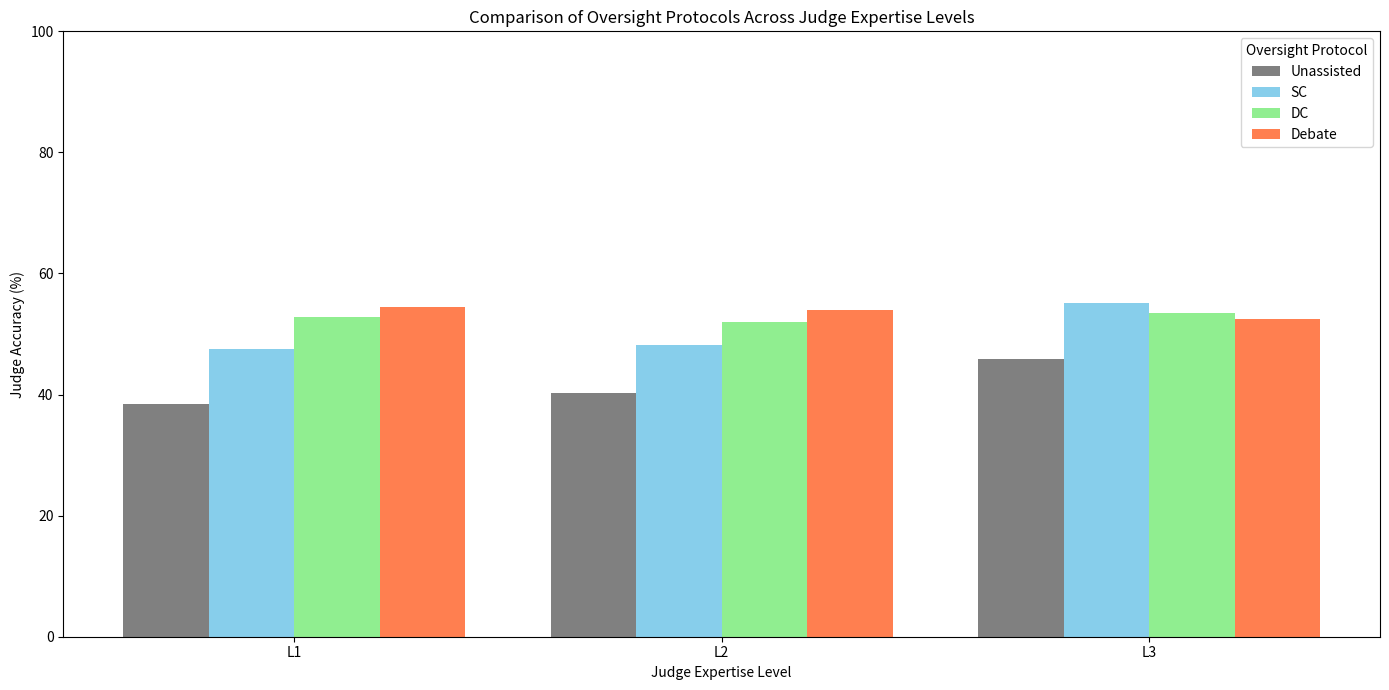

Write the Python code that produced this figure.
import matplotlib.pyplot as plt
import numpy as np

# --- Data Structure (PLACEHOLDERS - FILL THESE IN) ---
results = {
    'L1': {
        'Unassisted': 38.5,
        'SC': 47.5,
        'DC': 52.8,
        'Debate': 54.5,
    },
    'L2': {
        'Unassisted': 40.2,
        'SC': 48.2,
        'DC': 52.0,
        'Debate': 54.0,
    },
    'L3': {
        'Unassisted': 45.8,
        'SC': 55.1,
        'DC': 53.5,
        'Debate': 52.5,
    },
}

# --- Plotting Function (TRANSPOSED) ---

def plot_protocol_comparison(results):
    """
    Generates a bar chart comparing the performance of different oversight
    protocols (SC, DC, Debate) and the unassisted baseline across different
    judge expertise levels (L1, L2, L3).  X-axis is now Judge Level.
    """

    judge_levels = list(results.keys())  # ['L1', 'L2', 'L3']
    protocols = ['Unassisted', 'SC', 'DC', 'Debate']
    bar_width = 0.2
    index = np.arange(len(judge_levels))  # Now we have 3 groups (L1, L2, L3)

    fig, ax = plt.subplots(figsize=(14, 7))

    colors = ['gray', 'skyblue', 'lightgreen', 'coral']  # Colors for protocols

    for i, protocol in enumerate(protocols):
        values = [results[level][protocol] for level in judge_levels]
        ax.bar(index + i * bar_width, values, bar_width,
               label=f'{protocol}', color=colors[i])

    ax.set_xlabel('Judge Expertise Level')  # Clearer x-axis label
    ax.set_ylabel('Judge Accuracy (%)')
    ax.set_title('Comparison of Oversight Protocols Across Judge Expertise Levels')
    ax.set_xticks(index + 1.5 * bar_width)  # Center x-ticks
    ax.set_xticklabels(judge_levels)  # L1, L2, L3 on x-axis
    ax.legend(title="Oversight Protocol") # add title to the legend.
    ax.set_ylim([0, 100])
    plt.tight_layout()
    plt.savefig("protocol_comparison_transposed.png")
    plt.show()

# --- Generate the Plot ---
plot_protocol_comparison(results)